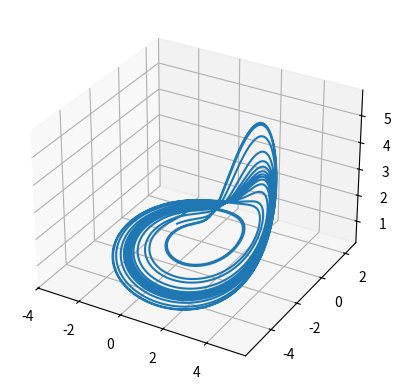
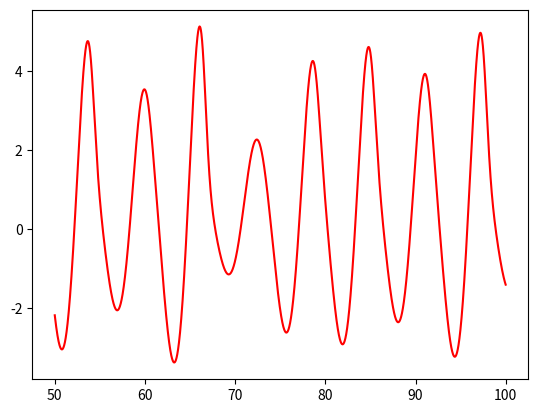
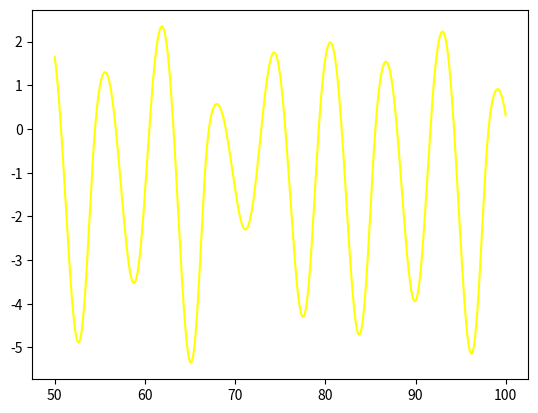
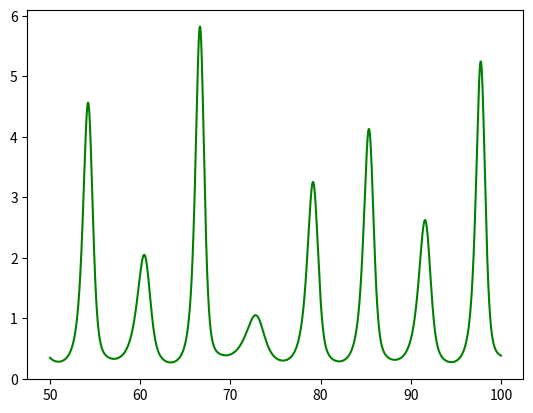
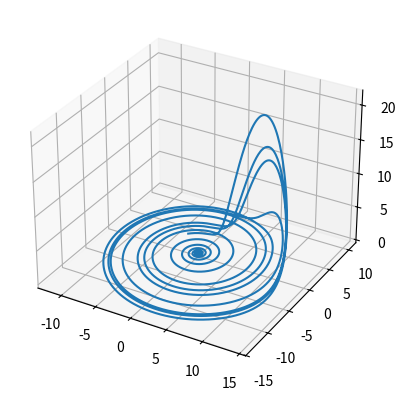
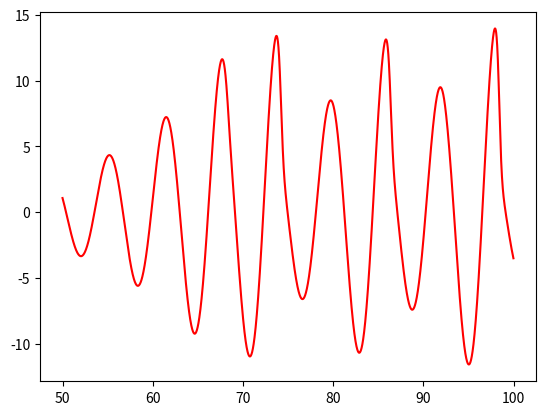
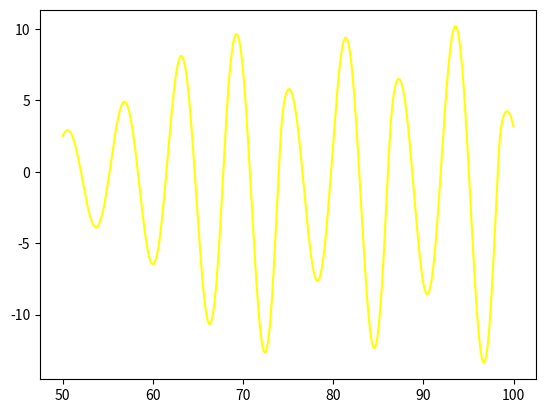
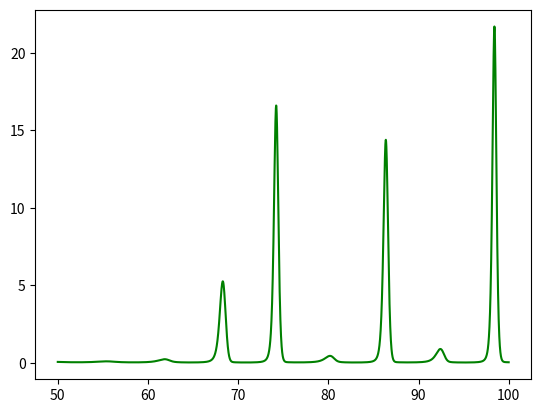

These charts were generated, in order, by the following Python code:

from numpy import array, zeros, linspace
import matplotlib.pyplot as plt
from scipy.optimize import fsolve, newton
from mpl_toolkits.mplot3d import axes3d
import math as math

################################ Dynamic Systems Integration ####################################

## In this program, the user will be able to plot different dynamic systems by solving them solving
## the Cauchy problem using different time schemes.

## Examples of dynamic systems

# Chaotic systems with k<1
def ODE_DUffing(U, t): 
    x, y = [U[0], U[1]]

    vx=y
    vy=-x**3-0.01*y+math.cos(t)

    return array( [vx, vy] )

def ODE_Van_Der_Por_1(U, t): 
    x, y = [U[0], U[1]]

    vx=y
    vy=-0.2*(x**2-1)*y-x

    return array( [vx, vy] )

def ODE_Van_Der_Por_2(U, t): 
    x, y = [U[0], U[1]]

    vx=y
    vy=-5*(x**2-1)*y-x

    return array( [vx, vy] )

def ODE_Rayleigh(U, t): 
    x, y = [U[0], U[1]]

    vx=y
    vy=x-x**3-y+0.6*math.cos(t)

    return array( [vx, vy] )

def ODE_Rayleigh2(U,t):
    x, y = [U[0], U[1]]
    vx=y
    vy=x-x**3-y+0.7*math.cos(t)

    return array( [vx, vy] )
    
def Lorentz (U, t):
    #es un oscilador
    x = U[0]
    y = U [1]
    z = U [2]
    
    r = 28
    b = 8/3
    s = 10
    
    return array ([- s*x + s*y, r*x - x*z - y, -b*z + x*y])

def Rossler (U,t):
    #otro oscilador donde se cumple que no se corta ninguna orbita, hay dependencia continua..
    x = U[0]
    y = U [1]
    z = U [2]
    
    a = 0.398
    b = 2
    c = 4
    
    return array ([-y - z, a*y + x, b + z*(x -c)])

def Rossler2 (U,t):
    x = U[0]
    y = U [1]
    z = U [2]
    
    a = 0.17
    b = 0.4
    c = 8.5
    
    return array ([-y - z, a*y + x, b + z*(x -c)])
   

######################################### Temporal Schemes #########################################

def Euler(F,U,t0, tf):
    dt = tf-t0
    return U + dt * F(U,t0)
    
def Crank_Nicolson(F,i, t0, tf):
    dt = tf-t0
    def g(x):
        return x - a -dt/2 * (F(a,t0) + F(x,t0))
    a = U[:,i]
    
    return newton(g, U)

def RK4(F,U,t0, tf ):
    dt = tf-t0
    k1 = F( U, t0 )
    k2 = F( U +k1*dt/2, t0 + dt/2 )
    k3 = F( U +k2*dt/2, t0 + dt/2 )
    k4 = F( U + k3*dt, t0 + dt )
     
    k = 1/6 * (k1 + 2*k2 + 2*k3 + k4)
    
    return U + dt * k

def Inverse_Euler(F,i, t0, tf):
    dt = tf-t0
    def g(x):
        return x - a - dt * F(x,t) 
    a = U[:,i]
    
    return newton(g, U[:,i])

######################################### Cauchy Problem #########################################

def Integrate_ODE(U, F, t, scheme):

    for i in range(0, N-1):
        U[:,i+1] = scheme(F,U[:,i],t[i],t[i+1])
        
    return U

####################### Establishing boundaries and initial conditions ###########################

## Boundaries
N = 10000
d_t = 0.01                        
t = linspace(0,N*d_t, N+1)


## Keplerian Orbit initial conditions
U = array(zeros((3,len(t)-1)))
U[:,0] = array( [-1, 1, 1] )

U2 = array(zeros((3,len(t)-1)))
U2[:,0] = array( [0, 0, 0] )

################################## Solving the dynamic system #####################################

## Solving the dynamic system, for the initial conditions
U = Integrate_ODE(U, Rossler, t, RK4)
U2 = Integrate_ODE(U2, Rossler2, t, RK4)


## Ploting the results
f1 = plt.figure()
plt.subplot (111, projection = '3d')
plt.plot(U[0,:],U[1,:], U[2,:])

f2 = plt.figure()
plt.plot (t[5000:N], U[0,5000:N], color = 'red')
f3 = plt.figure()
plt.plot(t[5000:N], U[1,5000:N], color = 'yellow')
f4 = plt.figure()
plt.plot(t[5000:N], U[2,5000:N], color = 'green')

f5 = plt.figure()
plt.subplot (111, projection = '3d')
plt.plot(U2[0,:],U2[1,:], U2[2,:])

f6 = plt.figure()
plt.plot (t[5000:N], U2[0,5000:N], color = 'red')
f7 = plt.figure()
plt.plot(t[5000:N], U2[1,5000:N], color = 'yellow')
f8 = plt.figure()
plt.plot(t[5000:N], U2[2,5000:N], color = 'green')

plt.show()

